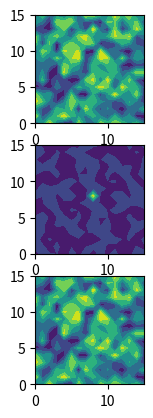

Write the Python code that produced this figure.
import numpy as np
import matplotlib.pyplot as mplt

def DFT2D(data):
    F = np.zeros(data.shape, dtype=np.complex64)
    n, m = data.shape[:2]

    for u in np.arange(n):
        for v in np.arange(m):

            for x in np.arange(n):
                for y in np.arange(m):

                    F[u,v] += data[x,y] * np.exp( (-1j*2.0*np.pi) * (((u*x)/n) + ((v*y)/m)) )

    return F/np.sqrt(n*m)

def IDFT2D(fftData):
    F = np.zeros(fftData.shape, dtype=np.complex64)
    n, m = fftData.shape[:2]

    for u in np.arange(n):
        for v in np.arange(m):

            for x in np.arange(n):
                for y in np.arange(m):

                    F[u,v] += fftData[x,y] * np.exp( (1j*2.0*np.pi) * (((u*x)/n) + ((v*y)/m)) )

    return F/np.sqrt(n*m)

def fftShift(fftData):
    
    height, width = fftData.shape
    halfWidth = width//2; halfHeight = height//2

    shifted = np.zeros_like(fftData)

    shifted[(height - halfHeight):height, (width - halfWidth):width] = fftData[:halfHeight, :halfWidth]
    shifted[(height - halfHeight):height, 0:(width - halfWidth)] = fftData[:halfHeight, halfWidth:width]
    shifted[0:(height - halfHeight), (width - halfWidth):width] = fftData[halfHeight:height, :halfWidth]
    shifted[0:(height - halfHeight), 0:(width - halfWidth)] = fftData[halfHeight:height, halfWidth:width]

    return shifted

fig, (ax1, ax2, ax3) = mplt.subplots(3); 

n = 16; m = 16
signalData = np.random.rand(n, m)
ax1.set_aspect('equal')
ax1.contourf(signalData)

twoDDFT = fftShift(DFT2D(signalData))
ax2.set_aspect('equal')
ax2.contourf(twoDDFT)

reconstructedData = IDFT2D(fftShift(twoDDFT))
ax3.set_aspect('equal')
ax3.contourf(reconstructedData)

mplt.show()